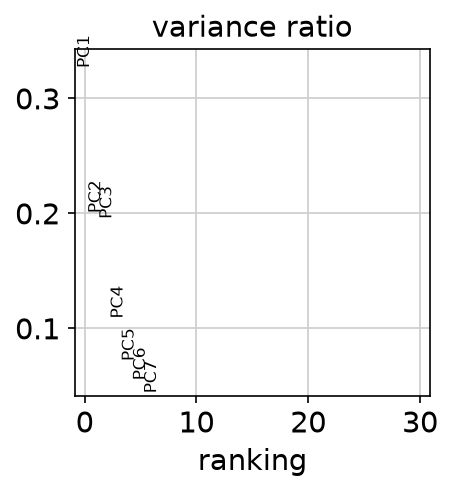

The file beside this chart, header and first rows:
PC, variance, variance_ratio
PC1, 5372, 0.3264
PC2, 3294, 0.2001
PC3, 3212, 0.1952
PC4, 1786, 0.1085
PC5, 1177, 0.0715
PC6, 901.9, 0.0548
PC7, 715.9, 0.0435
